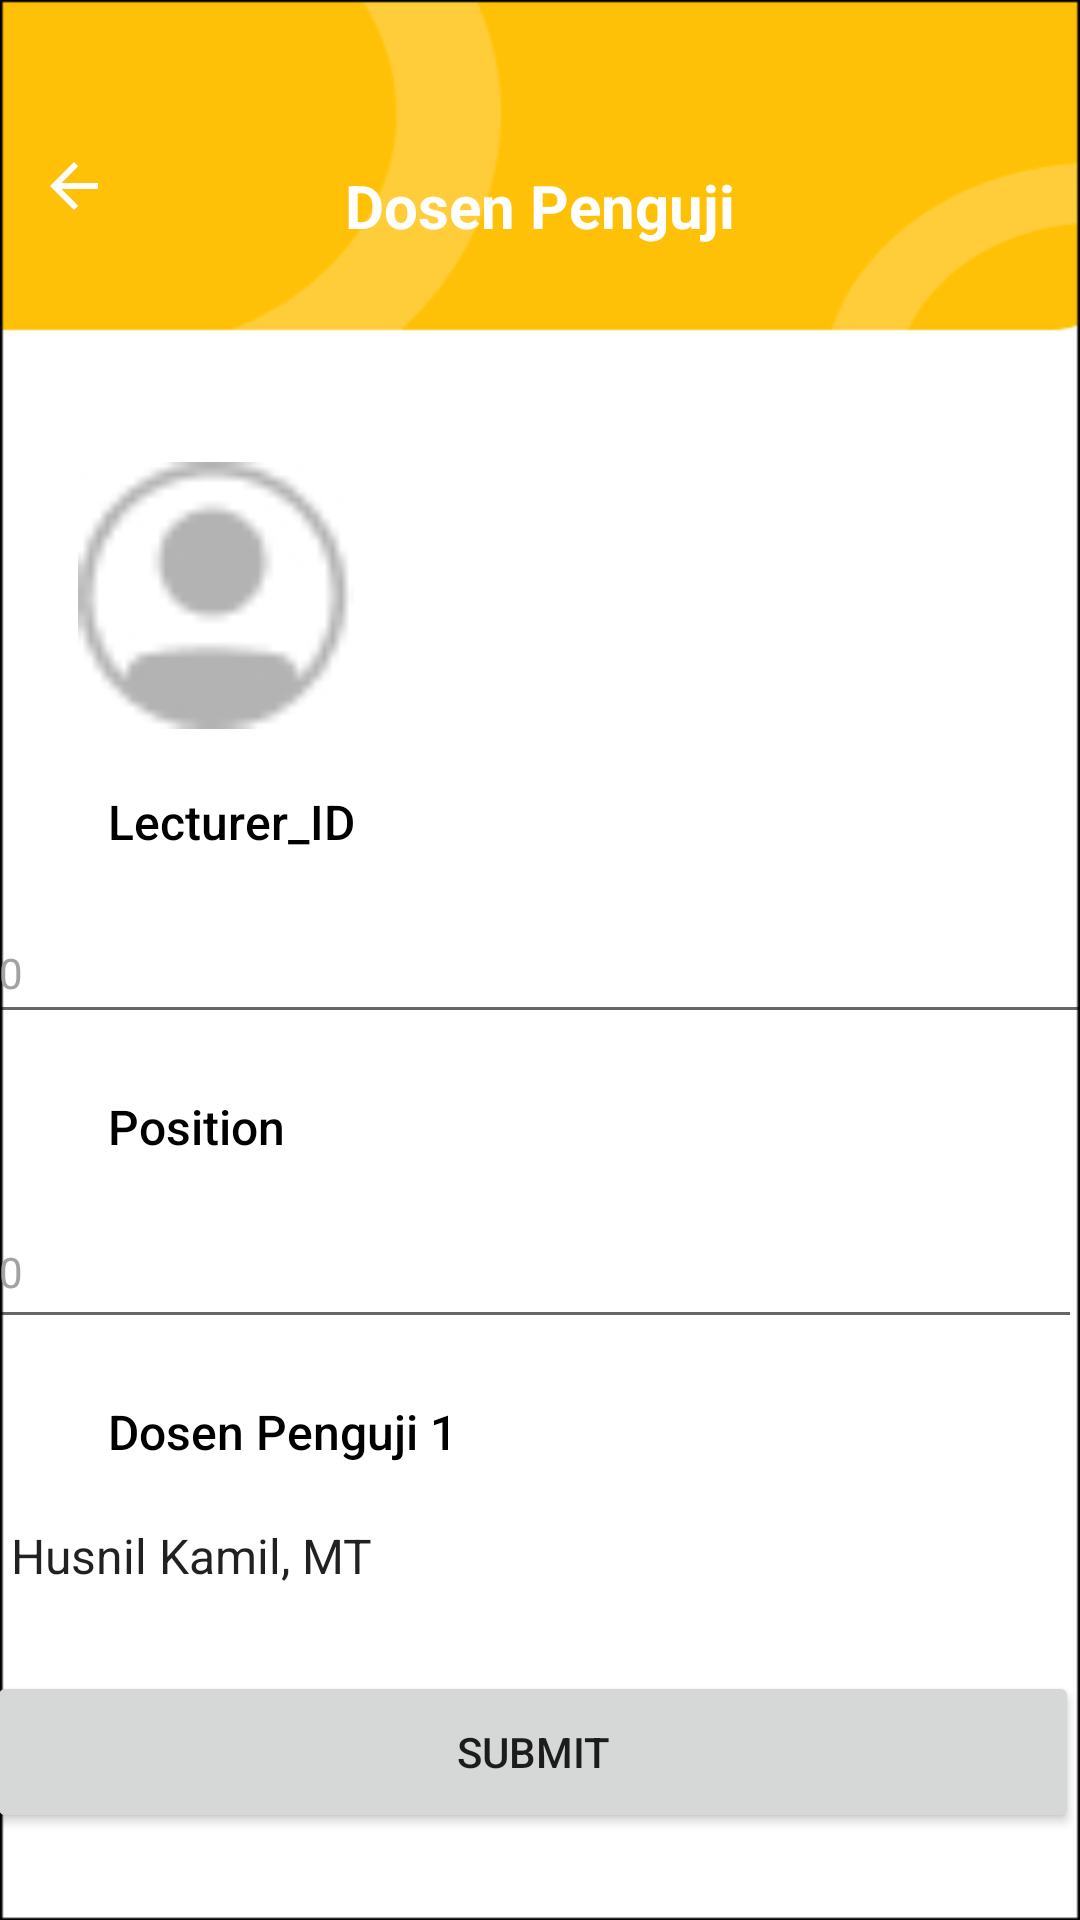

Here is an Android app screen rendered from its layout file. Give the layout XML and the strings, colors and styles it references.
<!-- AndroidManifest.xml: application theme Theme.Escom -->
<!-- res/layout/activity_seminarpenguji.xml -->
<?xml version="1.0" encoding="utf-8"?>
<androidx.constraintlayout.widget.ConstraintLayout xmlns:android="http://schemas.android.com/apk/res/android"
    xmlns:app="http://schemas.android.com/apk/res-auto"
    xmlns:tools="http://schemas.android.com/tools"
    android:layout_width="match_parent"
    android:layout_height="match_parent"
    android:background="@drawable/bg_schedule"
    tools:context=".SeminarpengujiActivity">

    <EditText
        android:id="@+id/textJudul3"
        android:layout_width="365dp"
        android:layout_height="48dp"
        android:layout_marginTop="12dp"
        android:ems="10"
        android:inputType="textPersonName"
        android:text="0"
        android:textColor="#A3A1A1"
        android:textSize="14sp"
        app:layout_constraintEnd_toEndOf="parent"
        app:layout_constraintHorizontal_bias="0.0"
        app:layout_constraintStart_toStartOf="@+id/textNamaMahasiswaDetail3"
        app:layout_constraintTop_toBottomOf="@+id/judulta3" />

    <TextView
        android:id="@+id/judulta3"
        android:layout_width="wrap_content"
        android:layout_height="wrap_content"
        android:layout_marginTop="20dp"
        android:fontFamily="sans-serif-medium"
        android:text="Position"
        android:textColor="#000000"
        android:textSize="16sp"
        app:layout_constraintStart_toStartOf="@+id/namamhsa3"
        app:layout_constraintTop_toBottomOf="@+id/textNamaMahasiswaDetail3"
        tools:ignore="MissingConstraints" />

    <EditText
        android:id="@+id/textNamaMahasiswaDetail3"
        android:layout_width="370dp"
        android:layout_height="44dp"
        android:layout_marginTop="16dp"
        android:ems="10"
        android:inputType="textPersonName"
        android:minHeight="48dp"
        android:text="0"
        android:textColor="#A3A1A1"
        android:textColorHint="#878686"
        android:textSize="14sp"
        app:layout_constraintEnd_toEndOf="parent"
        app:layout_constraintHorizontal_bias="0.487"
        app:layout_constraintStart_toStartOf="parent"
        app:layout_constraintTop_toBottomOf="@+id/namamhsa3"
        tools:ignore="MissingConstraints" />

    <TextView
        android:id="@+id/namamhsa3"
        android:layout_width="wrap_content"
        android:layout_height="wrap_content"
        android:layout_marginStart="36dp"
        android:layout_marginTop="20dp"
        android:fontFamily="sans-serif-medium"
        android:text="Lecturer_ID"
        android:textColor="#000000"
        android:textSize="16sp"
        app:layout_constraintStart_toStartOf="parent"
        app:layout_constraintTop_toBottomOf="@+id/imageView15"
        tools:ignore="MissingConstraints" />

    <ImageView
        android:id="@+id/imageView15"
        android:layout_width="96dp"
        android:layout_height="89dp"
        android:layout_marginStart="24dp"
        android:layout_marginTop="80dp"
        app:layout_constraintStart_toStartOf="parent"
        app:layout_constraintTop_toBottomOf="@+id/imageView8"
        app:srcCompat="@drawable/profile" />

    <ImageView
        android:id="@+id/imageView8"
        android:layout_width="wrap_content"
        android:layout_height="wrap_content"
        android:layout_marginStart="16dp"
        android:layout_marginTop="50dp"
        android:layout_marginEnd="82dp"
        android:onClick="kesemdang"
        android:src="@drawable/arrow_left"
        app:layout_constraintEnd_toStartOf="@+id/pembimbingTA"
        app:layout_constraintStart_toStartOf="parent"
        app:layout_constraintTop_toTopOf="parent"
        tools:ignore="MissingConstraints" />

    <TextView
        android:id="@+id/pembimbingTA"
        android:layout_width="wrap_content"
        android:layout_height="wrap_content"
        android:layout_marginTop="55dp"
        android:fontFamily="sans-serif"
        android:text="Dosen Penguji"
        android:textColor="#FFFFFF"
        android:textColorHint="#FFFFFF"
        android:textSize="20sp"
        android:textStyle="bold"
        app:layout_constraintEnd_toEndOf="parent"
        app:layout_constraintStart_toStartOf="parent"
        app:layout_constraintTop_toTopOf="parent"
        tools:ignore="MissingConstraints" />


    <TextView
        android:id="@+id/tanggalmulaiTa"
        android:layout_width="wrap_content"
        android:layout_height="wrap_content"
        android:layout_marginTop="20dp"
        android:fontFamily="sans-serif-medium"
        android:text="Dosen Penguji 1"
        android:textColor="#000000"
        android:textSize="16sp"
        app:layout_constraintStart_toStartOf="@+id/judulta3"
        app:layout_constraintTop_toBottomOf="@+id/textJudul3"
        tools:ignore="MissingConstraints" />

    <Spinner
        android:id="@+id/spinner1"
        android:layout_width="371dp"
        android:layout_height="37dp"
        android:layout_marginTop="12dp"
        android:backgroundTint="#FFFFFF"
        android:entries="@array/daftar_dosen"
        app:layout_constraintStart_toStartOf="@+id/textNamaMahasiswaDetail3"
        app:layout_constraintTop_toBottomOf="@+id/tanggalmulaiTa"
        tools:ignore="MissingConstraints" />

    <Button
        android:id="@+id/button4"
        android:layout_width="364dp"
        android:layout_height="54dp"
        android:layout_marginTop="20dp"
        android:onClick="back"
        android:text="Submit"
        app:layout_constraintEnd_toEndOf="parent"
        app:layout_constraintHorizontal_bias="0.046"
        app:layout_constraintStart_toStartOf="@+id/spinner1"
        app:layout_constraintTop_toBottomOf="@+id/spinner1" />

</androidx.constraintlayout.widget.ConstraintLayout>
<!-- resources referenced by this layout -->
<resources>
  <string-array name="daftar_dosen">
          <item>Husnil Kamil, MT</item>
          <item>Ricky Akbar, M.Kom</item>
          <item>Hasdi Putra, MT</item>
          <item>Dwi Welly Sukma Nirad, MT</item>
          <item>Adi Arga Arifnur, M.Kom</item>
      </string-array>
  <!-- drawable arrow_left (drawable) -->
  <vector android:height="24dp" android:tint="#FCFCFC"
      android:viewportHeight="24" android:viewportWidth="24"
      android:width="24dp" xmlns:android="http://schemas.android.com/apk/res/android">
      <path android:fillColor="@android:color/white" android:pathData="M20,11H7.83l5.59,-5.59L12,4l-8,8 8,8 1.41,-1.41L7.83,13H20v-2z"/>
  </vector>
  <!-- drawable bg_schedule: png bitmap (drawable, 5613 bytes) -->
  <!-- drawable profile (drawable) -->
  <vector android:height="24dp" android:tint="#656565"
      android:viewportHeight="24" android:viewportWidth="24"
      android:width="24dp" xmlns:android="http://schemas.android.com/apk/res/android">
      <path android:fillColor="@android:color/white" android:pathData="M12,2C6.48,2 2,6.48 2,12s4.48,10 10,10s10,-4.48 10,-10S17.52,2 12,2zM12,6c1.93,0 3.5,1.57 3.5,3.5S13.93,13 12,13s-3.5,-1.57 -3.5,-3.5S10.07,6 12,6zM12,20c-2.03,0 -4.43,-0.82 -6.14,-2.88C7.55,15.8 9.68,15 12,15s4.45,0.8 6.14,2.12C16.43,19.18 14.03,20 12,20z"/>
  </vector>
  <style name="Theme.Escom" parent="Theme.MaterialComponents.DayNight.NoActionBar">
          
          <item name="colorPrimary">@color/purple_500</item>
          <item name="colorPrimaryVariant">@color/black</item>
          <item name="colorOnPrimary">@color/white</item>
          
          <item name="colorSecondary">@color/teal_200</item>
          <item name="colorSecondaryVariant">@color/teal_700</item>
          <item name="colorOnSecondary">@color/black</item>
          
          <item name="android:statusBarColor" tools:targetApi="l">?attr/colorPrimaryVariant</item>
          
      </style>
  <!-- not gathered from this repository: default colours our renderer supplied (Android Studio template values) -->
  <color name="purple_500">#FF6200EE</color>
  <color name="teal_200">#FF03DAC5</color>
  <color name="teal_700">#FF018786</color>
  <color name="black">#FF000000</color>
  <color name="white">#FFFFFFFF</color>
</resources>
